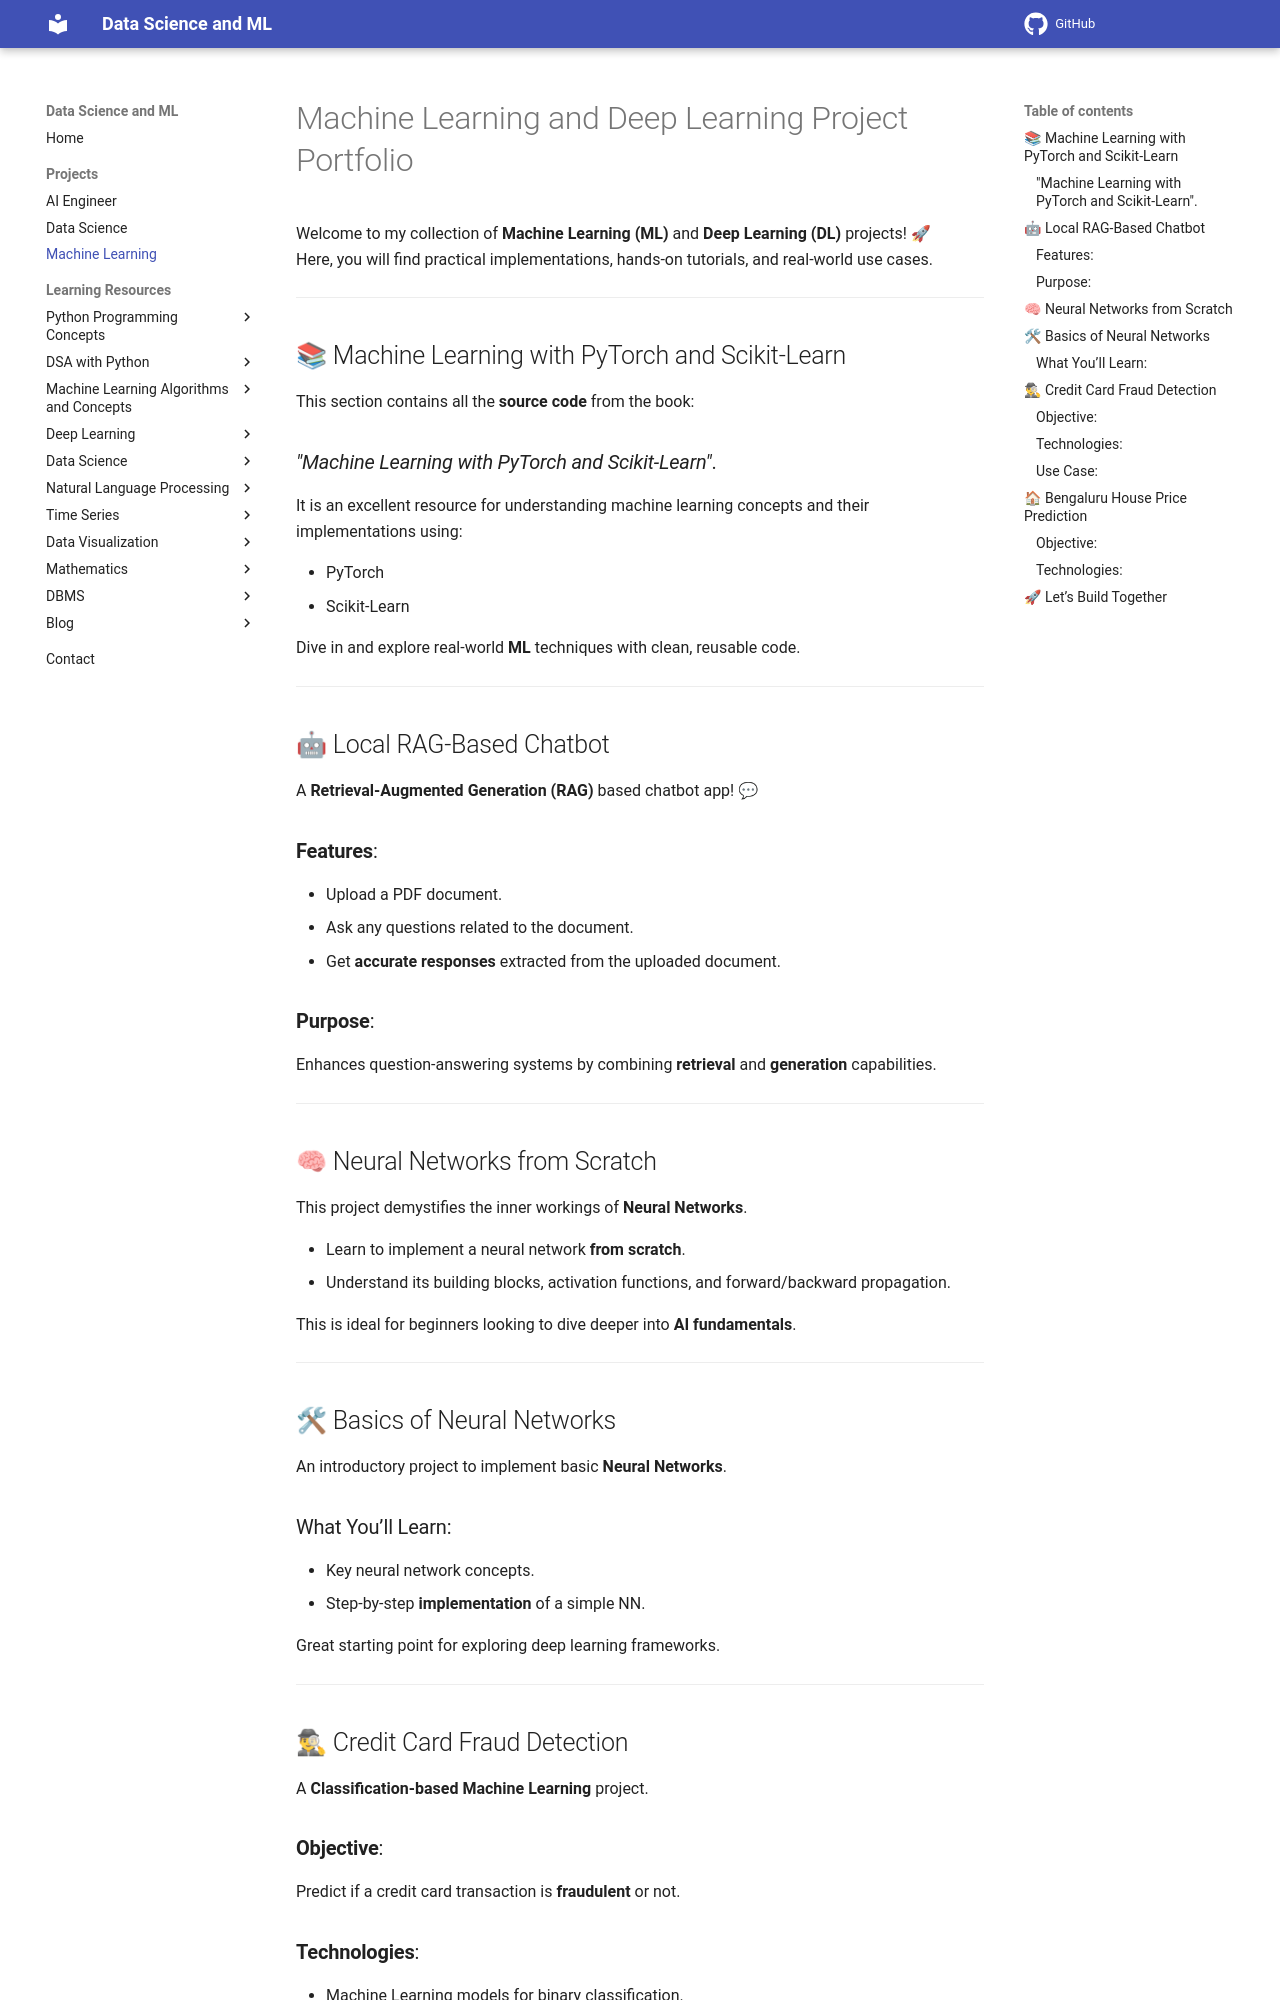

repository: sntoshsah/learning_hub · page: projects/ML/index.html · generator: mkdocs

# Machine Learning and Deep Learning Project Portfolio

Welcome to my collection of **Machine Learning (ML)** and **Deep Learning (DL)** projects! 🚀  
Here, you will find practical implementations, hands-on tutorials, and real-world use cases.  

---

## 📚 Machine Learning with PyTorch and Scikit-Learn

This section contains all the **source code** from the book:  
### *"Machine Learning with PyTorch and Scikit-Learn"*.

It is an excellent resource for understanding machine learning concepts and their implementations using:

- PyTorch
- Scikit-Learn

Dive in and explore real-world **ML** techniques with clean, reusable code.  

---

## 🤖 Local RAG-Based Chatbot

A **Retrieval-Augmented Generation (RAG)** based chatbot app! 💬

### **Features**:
- Upload a PDF document.
- Ask any questions related to the document.
- Get **accurate responses** extracted from the uploaded document.

### **Purpose**:
Enhances question-answering systems by combining **retrieval** and **generation** capabilities.

---

## 🧠 Neural Networks from Scratch

This project demystifies the inner workings of **Neural Networks**.  

- Learn to implement a neural network **from scratch**.
- Understand its building blocks, activation functions, and forward/backward propagation.

This is ideal for beginners looking to dive deeper into **AI fundamentals**.

---

## 🛠 Basics of Neural Networks

An introductory project to implement basic **Neural Networks**.  

### What You’ll Learn:
- Key neural network concepts.
- Step-by-step **implementation** of a simple NN.

Great starting point for exploring deep learning frameworks.

---

## 🕵♂ Credit Card Fraud Detection

A **Classification-based Machine Learning** project.  

### **Objective**:
Predict if a credit card transaction is **fraudulent** or not.
